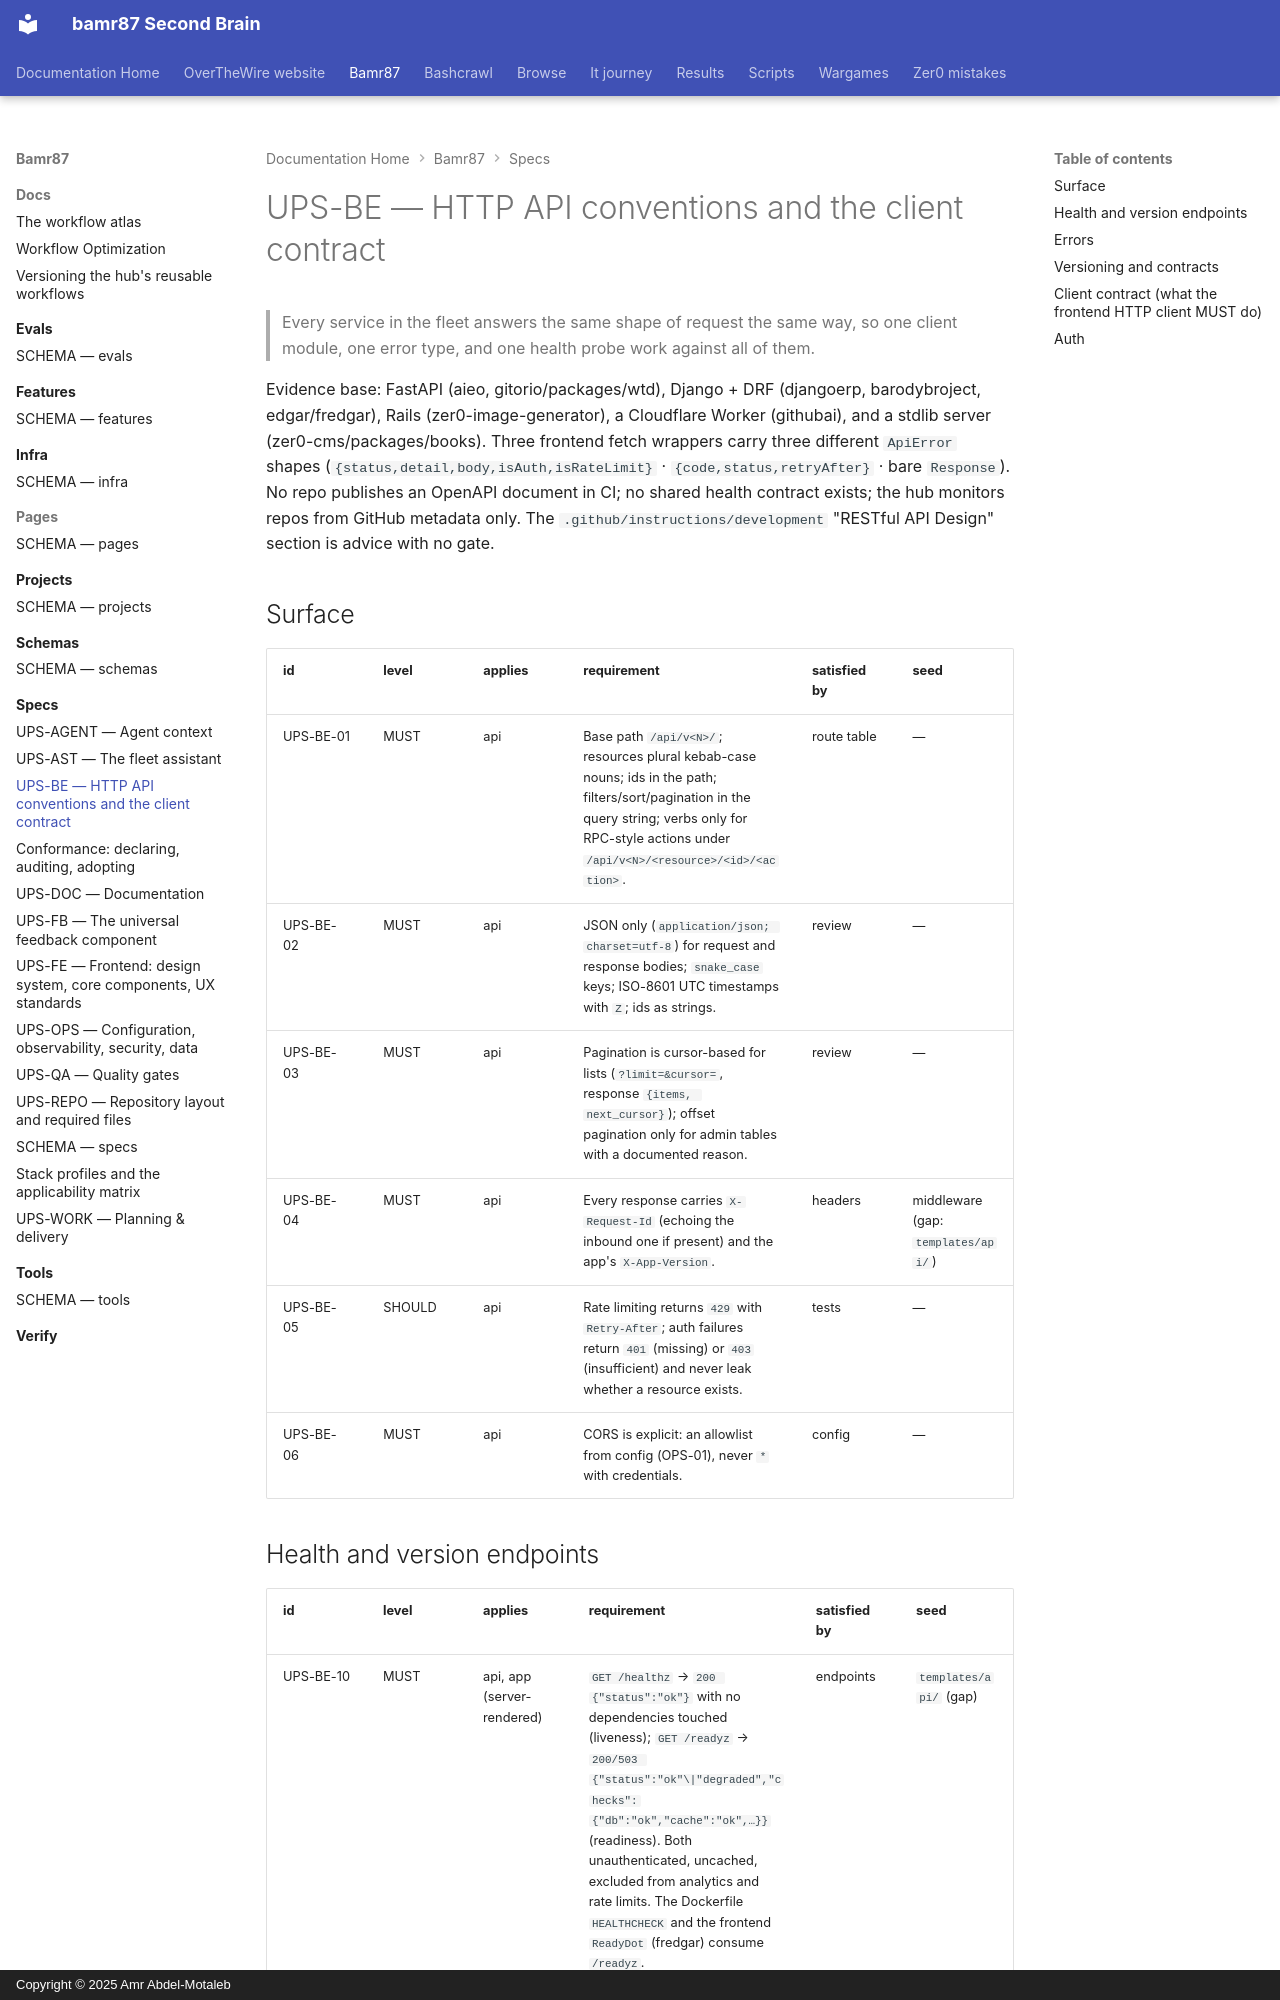

repository: bamr87/README · page: bamr87/specs/BACKEND/index.html · generator: mkdocs · copyright: Copyright © 2025 Amr Abdel-Motaleb

---
source_file: specs/BACKEND.md
source_repo: bamr87/bamr87
source_url: https://github.com/bamr87/bamr87/blob/main/specs/BACKEND.md
title: UPS-BE — HTTP API conventions and the client contract
---
# UPS-BE — HTTP API conventions and the client contract

> Every service in the fleet answers the same shape of request the same way, so one client module, one error type, and one health probe work against all of them.

Evidence base: FastAPI (aieo, gitorio/packages/wtd), Django + DRF (djangoerp, barodybroject, edgar/fredgar), Rails (zer0-image-generator), a Cloudflare Worker (githubai), and a stdlib server (zer0-cms/packages/books). Three frontend fetch wrappers carry three different `ApiError` shapes (`{status,detail,body,isAuth,isRateLimit}` · `{code,status,retryAfter}` · bare `Response`). No repo publishes an OpenAPI document in CI; no shared health contract exists; the hub monitors repos from GitHub metadata only. The `.github/instructions/development` "RESTful API Design" section is advice with no gate.

## Surface

| id | level | applies | requirement | satisfied by | seed |
| --- | --- | --- | --- | --- | --- |
| UPS-BE-01 | MUST | api | Base path `/api/v<N>/`; resources plural kebab-case nouns; ids in the path; filters/sort/pagination in the query string; verbs only for RPC-style actions under `/api/v<N>/<resource>/<id>/<action>`. | route table | — |
| UPS-BE-02 | MUST | api | JSON only (`application/json; charset=utf-8`) for request and response bodies; `snake_case` keys; ISO-8601 UTC timestamps with `Z`; ids as strings. | review | — |
| UPS-BE-03 | MUST | api | Pagination is cursor-based for lists (`?limit=&cursor=`, response `{items, next_cursor}`); offset pagination only for admin tables with a documented reason. | review | — |
| UPS-BE-04 | MUST | api | Every response carries `X-Request-Id` (echoing the inbound one if present) and the app's `X-App-Version`. | headers | middleware (gap: `templates/api/`) |
| UPS-BE-05 | SHOULD | api | Rate limiting returns `429` with `Retry-After`; auth failures return `401` (missing) or `403` (insufficient) and never leak whether a resource exists. | tests | — |
| UPS-BE-06 | MUST | api | CORS is explicit: an allowlist from config (OPS-01), never `*` with credentials. | config | — |
